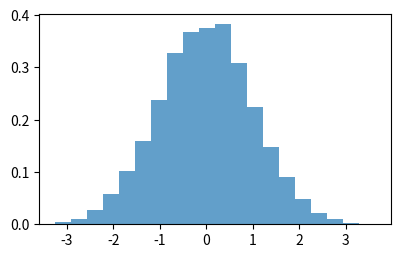

The script that saved this image: (Note: this script raises an exception after producing the figure.)
import numpy as np
import matplotlib.pyplot as plt
from scipy.stats import norm

def simulate_clt(a, b, n, m):
  """
  Simulates the central limit theorem for a uniform distribution.

  Args:
      a (float): Lower bound of the uniform distribution.
      b (float): Upper bound of the uniform distribution.
      n (int): Number of independent random variables to sample.
      m (int): Number of iterations to perform.

  Returns:
      A NumPy array containing the standardized means (Z) for all iterations.
  """

  # Pre-calculate theoretical normal distribution parameters
  mu = (a + b) / 2  # Mean of the uniform distribution
  sigma = (b - a) / np.sqrt(12)  # Standard deviation of the uniform distribution
  theoretical_normal = norm.pdf(np.linspace(-5, 5, 1001), loc=0, scale=1)  # Theoretical normal distribution PDF

  # Initialize array to store standardized means
  Z = np.zeros(m)

  for i in range(m):
    # Simulate n independent random variables from the uniform distribution
    X = np.random.uniform(a, b, size=n)

    # Calculate sample mean (Sn)
    Sn = np.sum(X)

    # Calculate standardized mean (Z)
    Z[i] = (Sn - n * mu) / (sigma * np.sqrt(n))

  plt.figure(figsize=(10, 6))
  for i, n in enumerate([10, 25, 50, 100]):
    plt.subplot(2, 2, i + 1)
    plt.hist(Z[m * i: m * (i + 1)], bins=20, density=True, alpha=0.7, label='Sample Distribution')
    plt.plot(x, normal_pdf(x), label='Normal Distribution')
    plt.xlabel('Z')
    plt.ylabel('Probability Density')
    plt.title(f'Sample Size (n) = {n}')
    plt.legend()

# Define parameters
a = 0
b = 1
n_values = [10, 25, 50, 100]
m = 10000  # Number of iterations (increased for better visualization)

# Run simulations for different sample sizes
for n in n_values:
  Z = simulate_clt(a, b, n, m)
  plt.show()
